Photos from the image-classification dataset "dataset" in the GitHub repository l33klin/tensorflow_image_claadifier_demo. Its 2 classes are: bite, no bite.

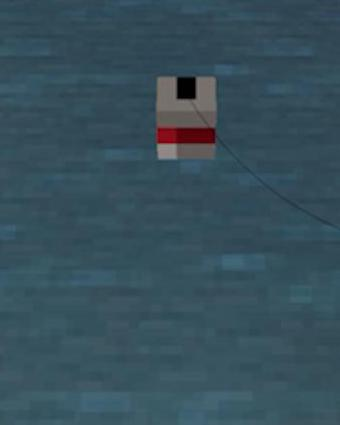
Label: no bite

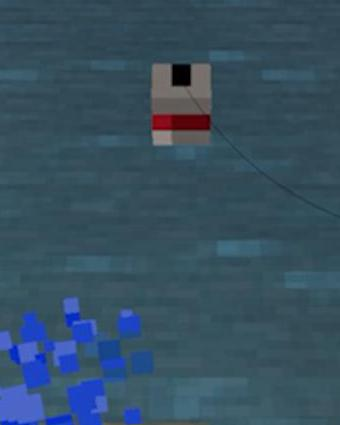
Label: no bite

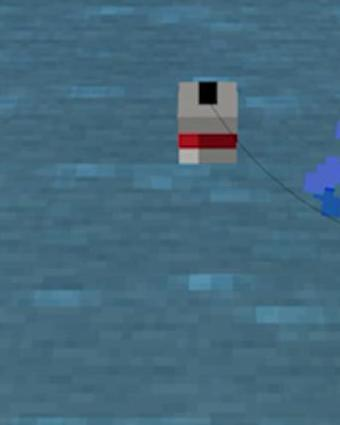
Label: no bite

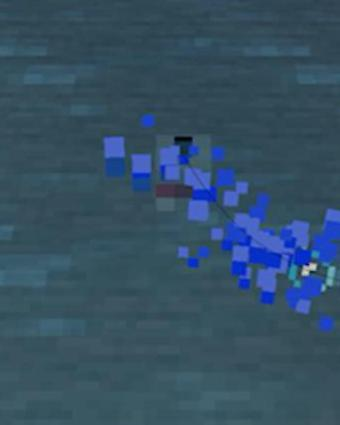
Label: bite

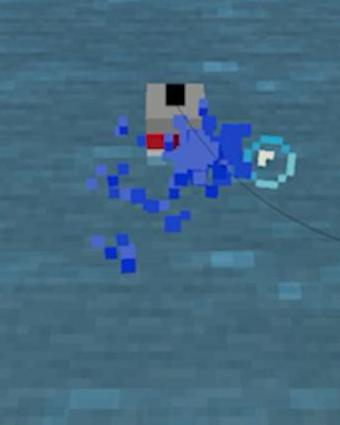
Label: bite

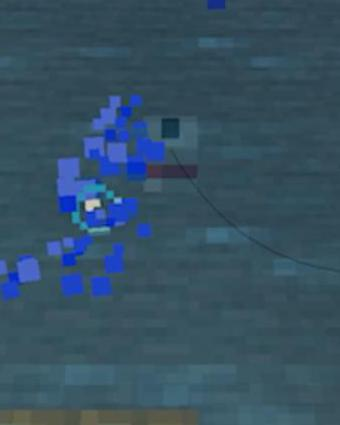
Label: bite
